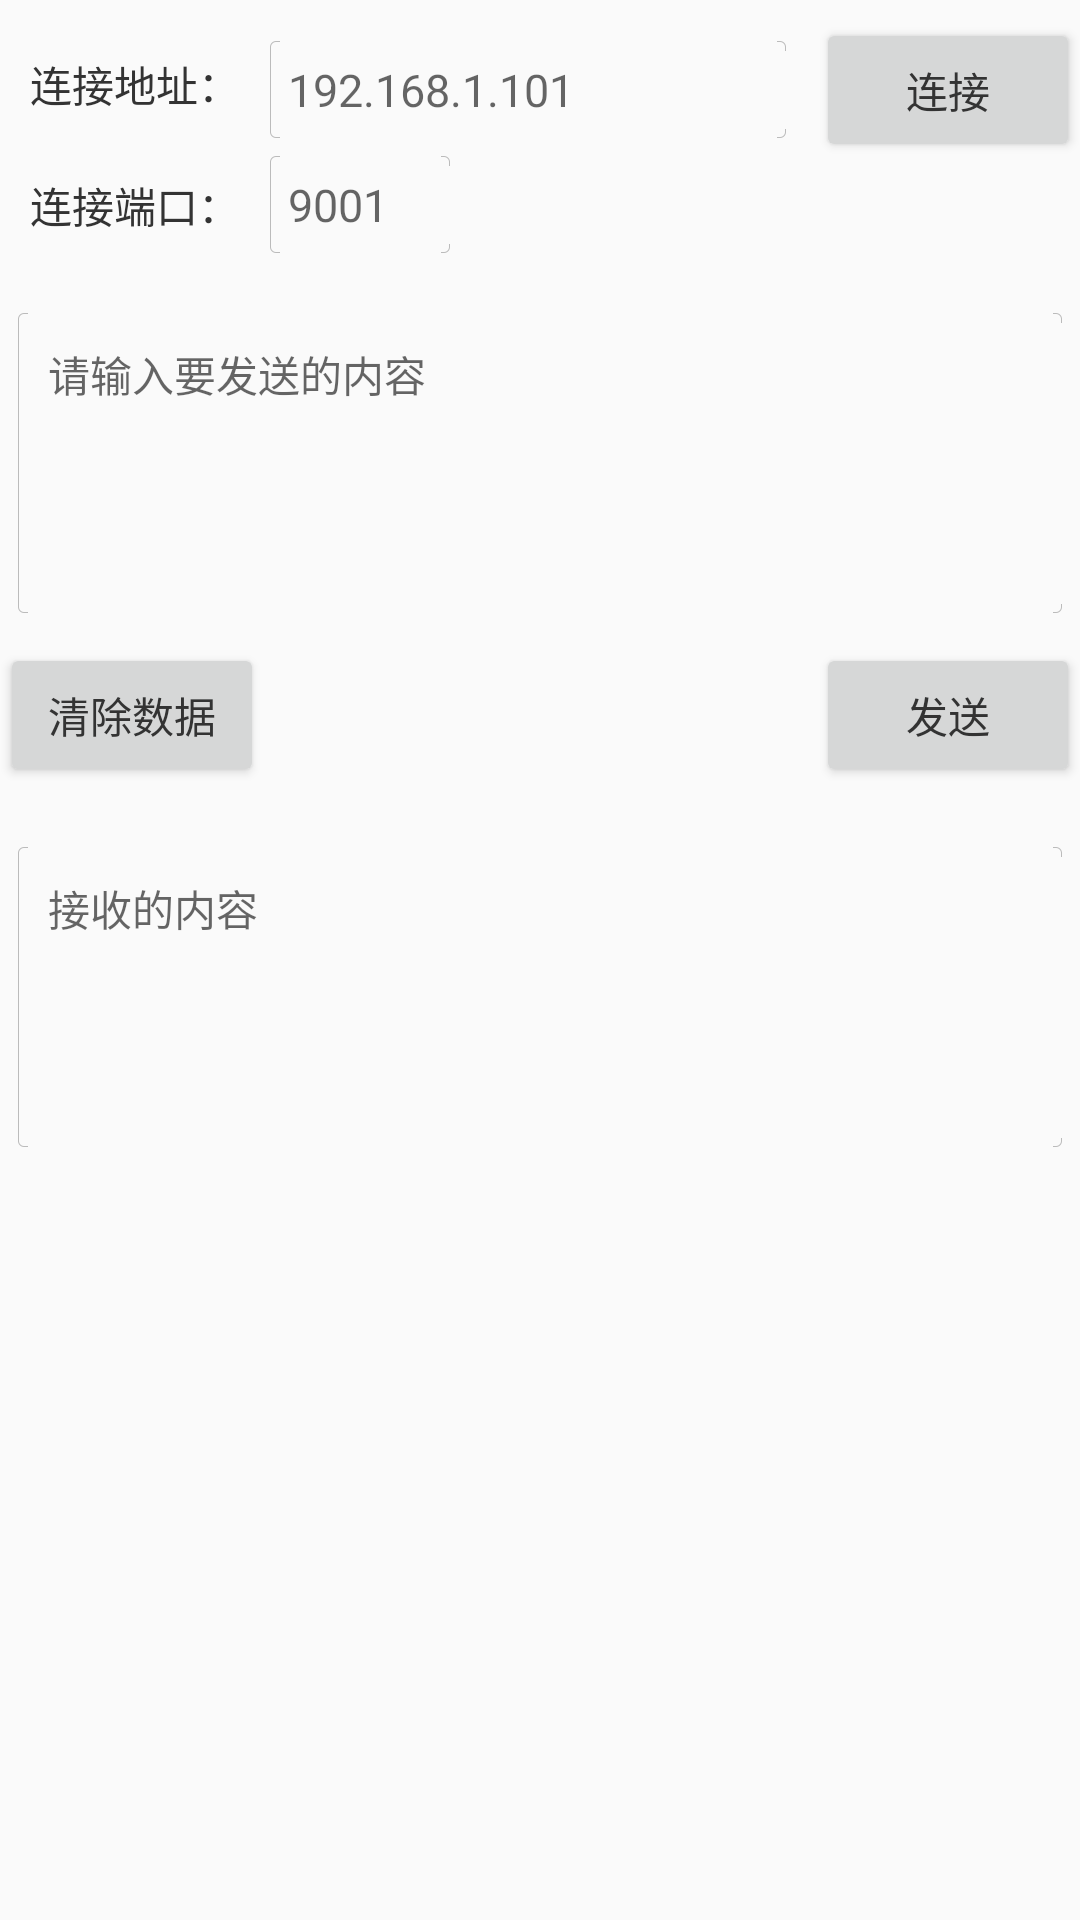

Android layout source for this screen:
<!-- AndroidManifest.xml: application theme AppTheme -->
<!-- res/layout/activity_tcp_client.xml -->
<?xml version="1.0" encoding="utf-8"?>
<androidx.constraintlayout.widget.ConstraintLayout xmlns:android="http://schemas.android.com/apk/res/android"
    android:layout_width="match_parent"
    android:layout_height="match_parent"
    android:layout_margin="@dimen/dp_30"
    xmlns:app="http://schemas.android.com/apk/res-auto">
    <TextView
        android:id="@+id/tvLabelHost"
        android:layout_width="wrap_content"
        android:layout_height="wrap_content"
        android:singleLine="true"
        android:layout_marginTop="@dimen/dp_10"
        android:text="连接地址："
        app:layout_constraintLeft_toLeftOf="parent"
        app:layout_constraintTop_toTopOf="parent"
        app:layout_constraintBottom_toBottomOf="@+id/etHost"
        android:padding="@dimen/dp_10"/>
    <EditText
        android:id="@+id/etHost"
        android:layout_width="0dp"
        android:layout_height="wrap_content"
        android:singleLine="true"
        android:inputType="numberDecimal"
        android:digits="@string/digits_ip"
        android:layout_marginTop="@dimen/dp_6"
        android:textSize="15sp"
        android:background="@drawable/edit_text_bg"
        app:layout_constraintLeft_toRightOf="@+id/tvLabelHost"
        app:layout_constraintRight_toLeftOf="@+id/btnStart"
        app:layout_constraintTop_toTopOf="@+id/tvLabelHost"
        android:padding="@dimen/dp_6"
        android:hint="192.168.1.101"/>
    <TextView
        android:id="@+id/tvLabelPort"
        android:layout_width="wrap_content"
        android:layout_height="wrap_content"
        android:gravity="right"
        app:layout_constraintLeft_toLeftOf="@+id/tvLabelHost"
        app:layout_constraintTop_toTopOf="@+id/etPort"
        app:layout_constraintRight_toRightOf="@+id/tvLabelHost"
        app:layout_constraintBottom_toBottomOf="@+id/etPort"
        android:text="连接端口："
        android:padding="@dimen/dp_10"/>
    <EditText
        android:id="@+id/etPort"
        android:layout_width="wrap_content"
        android:layout_height="wrap_content"
        android:minWidth="@dimen/dp_60"
        android:maxWidth="@dimen/dp_80"
        android:singleLine="true"
        android:inputType="number"
        android:layout_marginTop="@dimen/dp_6"
        android:textSize="15sp"
        android:background="@drawable/edit_text_bg"
        app:layout_constraintLeft_toLeftOf="@+id/etHost"
        app:layout_constraintTop_toBottomOf="@+id/etHost"
        android:padding="@dimen/dp_6"
        android:hint="9001"/>
    <Button
        android:id="@+id/btnStart"
        android:layout_width="wrap_content"
        android:layout_height="wrap_content"
        android:text="连接"
        android:layout_marginLeft="@dimen/dp_10"
        app:layout_constraintLeft_toRightOf="@+id/etHost"
        app:layout_constraintTop_toTopOf="@+id/etHost"
        app:layout_constraintBottom_toBottomOf="@+id/etHost"
        app:layout_constraintRight_toRightOf="parent"
        style="@style/OnClick"/>
    <ProgressBar
        android:id="@+id/progressBar"
        android:layout_width="@dimen/dp_20"
        android:layout_height="@dimen/dp_20"
        android:layout_marginTop="@dimen/dp_10"
        app:layout_constraintRight_toRightOf="@+id/btnStart"
        app:layout_constraintTop_toBottomOf="@+id/btnStart"
        app:layout_constraintLeft_toLeftOf="@+id/btnStart"
        android:visibility="gone"/>
    <EditText
        android:id="@+id/etContent"
        android:layout_width="0dp"
        android:layout_height="wrap_content"
        android:maxHeight="@dimen/dp_150"
        android:minHeight="@dimen/dp_100"
        android:layout_marginTop="@dimen/dp_20"
        android:layout_marginLeft="@dimen/dp_6"
        android:layout_marginRight="@dimen/dp_6"
        android:padding="@dimen/dp_10"
        android:gravity="top"
        android:textSize="14sp"
        android:hint="请输入要发送的内容"
        android:background="@drawable/edit_text_bg"
        app:layout_constraintLeft_toLeftOf="parent"
        app:layout_constraintRight_toRightOf="parent"
        app:layout_constraintTop_toBottomOf="@+id/etPort"/>
    <Button
        android:id="@+id/btnClear"
        android:layout_width="wrap_content"
        android:layout_height="wrap_content"
        android:layout_marginTop="@dimen/dp_10"
        app:layout_constraintLeft_toLeftOf="parent"
        android:text="清除数据"
        app:layout_constraintTop_toBottomOf="@+id/etContent"
        style="@style/OnClick"/>
    <Button
        android:id="@+id/btnSend"
        android:layout_width="wrap_content"
        android:layout_height="wrap_content"
        android:layout_marginTop="@dimen/dp_10"
        app:layout_constraintRight_toRightOf="parent"
        android:text="发送"
        app:layout_constraintTop_toBottomOf="@+id/etContent"
        style="@style/OnClick"/>
    <TextView
        android:id="@+id/tvContent"
        android:layout_width="0dp"
        android:layout_height="wrap_content"
        android:minHeight="@dimen/dp_100"
        android:layout_marginTop="@dimen/dp_20"
        android:layout_marginLeft="@dimen/dp_6"
        android:layout_marginRight="@dimen/dp_6"
        android:padding="@dimen/dp_10"
        android:gravity="top"
        android:textSize="14sp"
        android:hint="接收的内容"
        android:background="@drawable/edit_text_bg"
        app:layout_constraintLeft_toLeftOf="parent"
        app:layout_constraintRight_toRightOf="parent"
        app:layout_constraintTop_toBottomOf="@+id/btnSend"/>
</androidx.constraintlayout.widget.ConstraintLayout>
<!-- resources referenced by this layout -->
<resources>
  <dimen name="dp_10">10dp</dimen>
  <dimen name="dp_100">100dp</dimen>
  <dimen name="dp_150">150dp</dimen>
  <dimen name="dp_20">20dp</dimen>
  <dimen name="dp_30">30dp</dimen>
  <dimen name="dp_6">6dp</dimen>
  <dimen name="dp_60">60dp</dimen>
  <dimen name="dp_80">80dp</dimen>
  <string name="digits_ip">0123456789.</string>
  <style name="OnClick">
          <item name="android:clickable">true</item>
          <item name="android:onClick">onClick</item>
      </style>
  <style name="AppTheme" parent="Theme.AppCompat.Light.DarkActionBar">
          
          <item name="colorPrimary">@color/colorPrimary</item>
          <item name="colorPrimaryDark">@color/colorPrimaryDark</item>
          <item name="colorAccent">@color/colorAccent</item>
          <item name="textAllCaps">false</item>
          <item name="android:textColor">@color/text_color</item>
      </style>
  <color name="colorPrimary">#6200EE</color>
  <color name="colorPrimaryDark">#3700B3</color>
  <color name="colorAccent">#03DAC5</color>
  <color name="text_color">#333333</color>
</resources>
